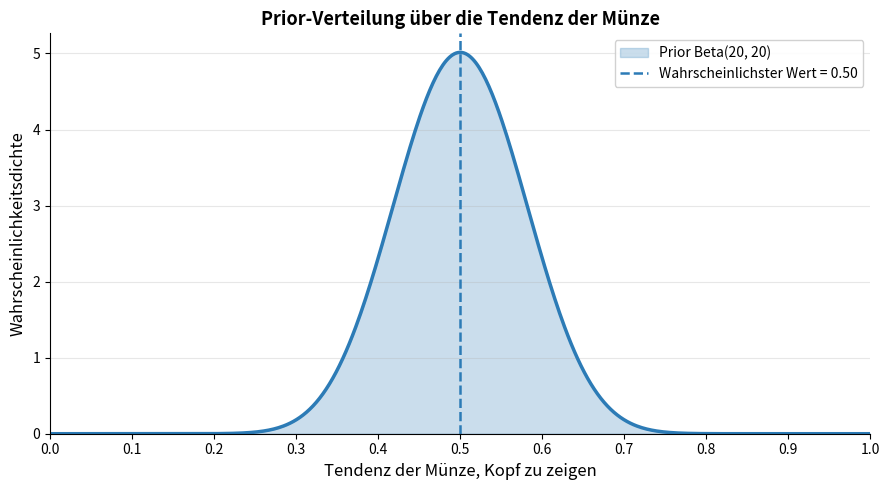

The script that saved this image: (Note: this script raises an exception after producing the figure.)
# %%
import matplotlib.pyplot as plt
import numpy as np
from scipy.stats import beta


# %%
def plot_beta(alpha, beta_param, color, label, title, save_path=None):
    dist = beta(alpha, beta_param)
    x = np.linspace(0, 1, 500)
    y = dist.pdf(x)
    mode = (alpha - 1) / (alpha + beta_param - 2)

    _, ax = plt.subplots(figsize=(9, 5))

    ax.plot(x, y, color=color, linewidth=2.5)
    ax.fill_between(x, y, alpha=0.25, color=color, label=label)
    ax.axvline(
        mode,
        color=color,
        linewidth=1.8,
        linestyle="--",
        label=f"Wahrscheinlichster Wert = {mode:.2f}",
    )

    ax.set_xlabel("Tendenz der Münze, Kopf zu zeigen", fontsize=12)
    ax.set_ylabel("Wahrscheinlichkeitsdichte", fontsize=12)
    ax.set_title(title, fontsize=13, fontweight="bold")
    ax.set_xlim(0, 1)
    ax.set_ylim(bottom=0)
    ax.set_xticks(np.arange(0, 1.1, 0.1))
    ax.legend(fontsize=10, framealpha=0.9)
    ax.grid(axis="y", alpha=0.3)
    ax.spines["top"].set_visible(False)
    ax.spines["right"].set_visible(False)

    plt.tight_layout()
    if save_path:
        plt.savefig(save_path, dpi=150, bbox_inches="tight")
    plt.show()


# %%
# Prior
plot_beta(
    alpha=20,
    beta_param=20,
    color="#2c7bb6",
    label="Prior Beta(20, 20)",
    title="Prior-Verteilung über die Tendenz der Münze",
    save_path="figures/coin_prior_beta_20_20.png",
)

# %%
# Posterior: nach 19 Kopf und 1 Zahl (prior + Daten)
plot_beta(
    alpha=39,
    beta_param=21,
    color="#1a9641",
    label="Posterior Beta(39, 21)",
    title="Posterior-Verteilung über die Tendenz der Münze",
    save_path="figures/coin_posterior_beta.png",
)

# %%
prior = beta(a=20, b=20)
posterior = beta(a=39, b=21)

prior_prob_fair = prior.cdf(0.6) - prior.cdf(0.4)
print(f"P(0.4 ≤ θ ≤ 0.6) unter dem Prior: {prior_prob_fair:.1%}")

posterior_mode = (39 - 1) / (39 + 21 - 2)
print(f"Modus der Posterior-Verteilung: {posterior_mode:.2f}")

# %%
# %%
